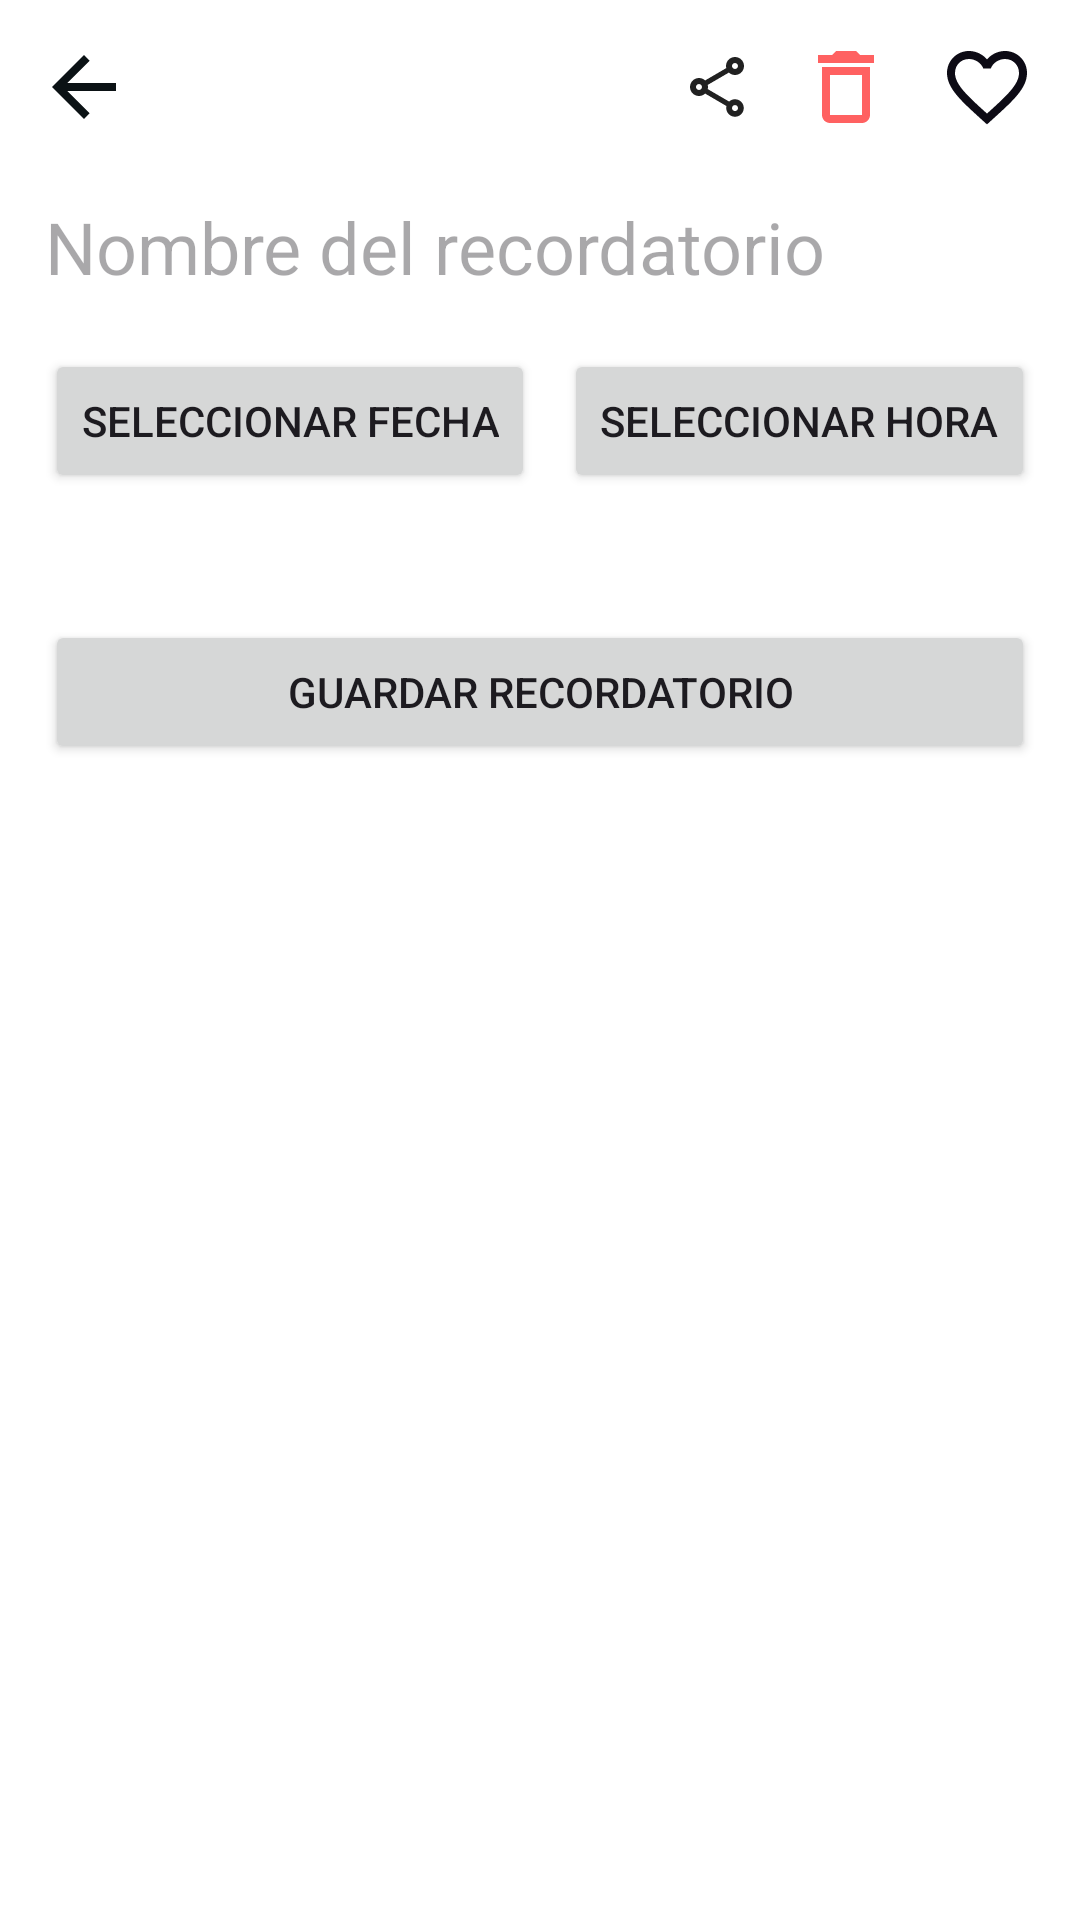

Write the Android layout XML for this screen, with the resource values it uses.
<!-- AndroidManifest.xml: application theme Theme.Notionaryv1 -->
<!-- res/layout/activity_add_reminder.xml -->
<?xml version="1.0" encoding="utf-8"?>
<androidx.constraintlayout.widget.ConstraintLayout xmlns:android="http://schemas.android.com/apk/res/android"
    xmlns:app="http://schemas.android.com/apk/res-auto"
    xmlns:tools="http://schemas.android.com/tools"
    android:id="@+id/main"
    android:layout_width="match_parent"
    android:layout_height="match_parent"
    android:background="@color/white"
    tools:context=".AddReminderActivity">
    <androidx.appcompat.widget.Toolbar
        android:id="@+id/toolbar"
        android:layout_width="0dp"
        android:layout_height="58dp"
        android:theme="@style/ThemeOverlay.AppCompat.Dark.ActionBar"
        app:layout_constraintTop_toTopOf="parent"
        app:layout_constraintStart_toStartOf="parent"
        app:layout_constraintEnd_toEndOf="parent"
        app:title=""
        app:titleTextAppearance="@style/CustomToolbarTitle"
        app:navigationIcon="@drawable/baseline_arrow_back_24"
        app:menu="@menu/toolbar_add_menu">
        <ImageButton
            android:backgroundTint="@android:color/transparent"
            android:id="@+id/action_fav"
            android:layout_width="wrap_content"
            android:layout_height="wrap_content"
            android:padding="0dp"
            android:layout_marginEnd="15dp"
            android:src="@drawable/ic_fav"
            android:layout_gravity="end"/>
        <ImageButton
            android:backgroundTint="@android:color/transparent"
            android:id="@+id/action_delete"
            android:layout_width="wrap_content"
            android:layout_height="wrap_content"
            android:padding="0dp"
            android:layout_marginEnd="15dp"
            android:src="@drawable/ic_delete"
            android:layout_gravity="end"/>
        <ImageButton
            android:backgroundTint="@android:color/transparent"
            android:id="@+id/action_share"
            android:layout_width="wrap_content"
            android:layout_height="wrap_content"
            android:padding="0dp"
            android:layout_marginEnd="15dp"
            android:src="@drawable/ic_share"
            android:layout_gravity="end"/>
    </androidx.appcompat.widget.Toolbar>
    <EditText
        android:id="@+id/edt_title"
        android:hint="Nombre del recordatorio"
        android:inputType="textMultiLine"
        android:layout_width="match_parent"
        android:layout_height="wrap_content"
        android:background="@android:color/transparent"
        android:layout_marginStart="15dp"
        android:layout_marginEnd="15dp"
        android:paddingVertical="8dp"
        android:textSize="24sp"
        android:textStyle="normal"
        android:textColor="#0B1215"
        app:layout_constraintTop_toBottomOf="@+id/toolbar"/>
    <androidx.constraintlayout.widget.ConstraintLayout
        android:id="@+id/ct_btn"
        android:layout_width="match_parent"
        android:layout_height="wrap_content"
        android:layout_marginStart="15dp"
        android:layout_marginEnd="15dp"
        android:layout_marginTop="10dp"
        app:layout_constraintTop_toBottomOf="@+id/edt_title">
        <Button
            android:id="@+id/btn_select_date"
            android:layout_width="wrap_content"
            android:layout_height="wrap_content"
            android:text="Seleccionar Fecha"
            app:layout_constraintStart_toStartOf="parent"
            app:layout_constraintTop_toTopOf="parent"
            app:layout_constraintBottom_toBottomOf="parent" />

        <Button
            android:id="@+id/btn_select_time"
            android:layout_width="wrap_content"
            android:layout_height="wrap_content"
            android:text="Seleccionar Hora"
            app:layout_constraintEnd_toEndOf="parent"
            app:layout_constraintTop_toTopOf="parent"
            app:layout_constraintBottom_toBottomOf="parent" />
    </androidx.constraintlayout.widget.ConstraintLayout>


















    <TextView
        android:id="@+id/txt_selected_datetime"
        android:layout_width="match_parent"
        android:layout_height="wrap_content"
        android:layout_marginTop="8dp"
        android:layout_marginStart="15dp"
        android:layout_marginEnd="15dp"
        android:textAlignment="center"
        android:text=""
        android:textStyle="bold"
        android:textSize="18sp"
        android:textColor="#5B5B5B"
        app:layout_constraintTop_toBottomOf="@id/ct_btn" />

    <Button
        android:id="@+id/btn_set_reminder"
        android:layout_width="match_parent"
        android:layout_height="wrap_content"
        android:text="Guardar Recordatorio"
        android:layout_marginTop="10dp"
        app:layout_constraintTop_toBottomOf="@id/txt_selected_datetime"
        android:layout_marginStart="15dp"
        android:layout_marginEnd="15dp"/>
</androidx.constraintlayout.widget.ConstraintLayout>
<!-- resources referenced by this layout -->
<resources>
  <color name="white">#FFFFFFFF</color>
  <!-- drawable baseline_arrow_back_24 (drawable) -->
  <vector xmlns:android="http://schemas.android.com/apk/res/android" android:autoMirrored="true" android:height="32dp" android:tint="#0B1215" android:viewportHeight="24" android:viewportWidth="24" android:width="32dp">
        
      <path android:fillColor="@android:color/white" android:pathData="M20,11H7.83l5.59,-5.59L12,4l-8,8 8,8 1.41,-1.41L7.83,13H20v-2z"/>
      
  </vector>
  <!-- drawable ic_delete (drawable) -->
  <vector xmlns:android="http://schemas.android.com/apk/res/android" android:height="32dp" android:tint="#FF6161" android:viewportHeight="24" android:viewportWidth="24" android:width="32dp">
        
      <path android:fillColor="@android:color/white" android:pathData="M16,9v10H8V9h8m-1.5,-6h-5l-1,1H5v2h14V4h-3.5l-1,-1zM18,7H6v12c0,1.1 0.9,2 2,2h8c1.1,0 2,-0.9 2,-2V7z"/>
      
  </vector>
  <!-- drawable ic_fav (drawable) -->
  <vector xmlns:android="http://schemas.android.com/apk/res/android" android:height="32dp" android:tint="#0D0B15" android:viewportHeight="24" android:viewportWidth="24" android:width="32dp">
        
      <path android:fillColor="@android:color/white" android:pathData="M16.5,3c-1.74,0 -3.41,0.81 -4.5,2.09C10.91,3.81 9.24,3 7.5,3 4.42,3 2,5.42 2,8.5c0,3.78 3.4,6.86 8.55,11.54L12,21.35l1.45,-1.32C18.6,15.36 22,12.28 22,8.5 22,5.42 19.58,3 16.5,3zM12.1,18.55l-0.1,0.1 -0.1,-0.1C7.14,14.24 4,11.39 4,8.5 4,6.5 5.5,5 7.5,5c1.54,0 3.04,0.99 3.57,2.36h1.87C13.46,5.99 14.96,5 16.5,5c2,0 3.5,1.5 3.5,3.5 0,2.89 -3.14,5.74 -7.9,10.05z"/>
      
  </vector>
  <!-- drawable ic_share (drawable) -->
  <vector xmlns:android="http://schemas.android.com/apk/res/android" android:height="24dp" android:tint="#212121" android:viewportHeight="24" android:viewportWidth="24" android:width="24dp">
        
      <path android:fillColor="@android:color/white" android:pathData="M18,16.08c-0.76,0 -1.44,0.3 -1.96,0.77L8.91,12.7c0.05,-0.23 0.09,-0.46 0.09,-0.7s-0.04,-0.47 -0.09,-0.7l7.05,-4.11c0.54,0.5 1.25,0.81 2.04,0.81 1.66,0 3,-1.34 3,-3s-1.34,-3 -3,-3 -3,1.34 -3,3c0,0.24 0.04,0.47 0.09,0.7L8.04,9.81C7.5,9.31 6.79,9 6,9c-1.66,0 -3,1.34 -3,3s1.34,3 3,3c0.79,0 1.5,-0.31 2.04,-0.81l7.12,4.16c-0.05,0.21 -0.08,0.43 -0.08,0.65 0,1.61 1.31,2.92 2.92,2.92s2.92,-1.31 2.92,-2.92c0,-1.61 -1.31,-2.92 -2.92,-2.92zM18,4c0.55,0 1,0.45 1,1s-0.45,1 -1,1 -1,-0.45 -1,-1 0.45,-1 1,-1zM6,13c-0.55,0 -1,-0.45 -1,-1s0.45,-1 1,-1 1,0.45 1,1 -0.45,1 -1,1zM18,20.02c-0.55,0 -1,-0.45 -1,-1s0.45,-1 1,-1 1,0.45 1,1 -0.45,1 -1,1z"/>
      
  </vector>
  <style name="CustomToolbarTitle" parent="TextAppearance.AppCompat.Widget.ActionBar.Title">
          <item name="android:textColor">@android:color/white</item>
  
          <item name="android:textSize">24sp</item>
          <item name="android:gravity">center</item>
      </style>
  <style name="Theme.Notionaryv1" parent="Base.Theme.Notionaryv1" />
  <style name="Base.Theme.Notionaryv1" parent="Theme.Material3.DayNight.NoActionBar">
           Customize your light theme here.
  
           <item name="colorPrimary">@color/primary</item>
      </style>
  <color name="primary">#625BC3</color>
</resources>
